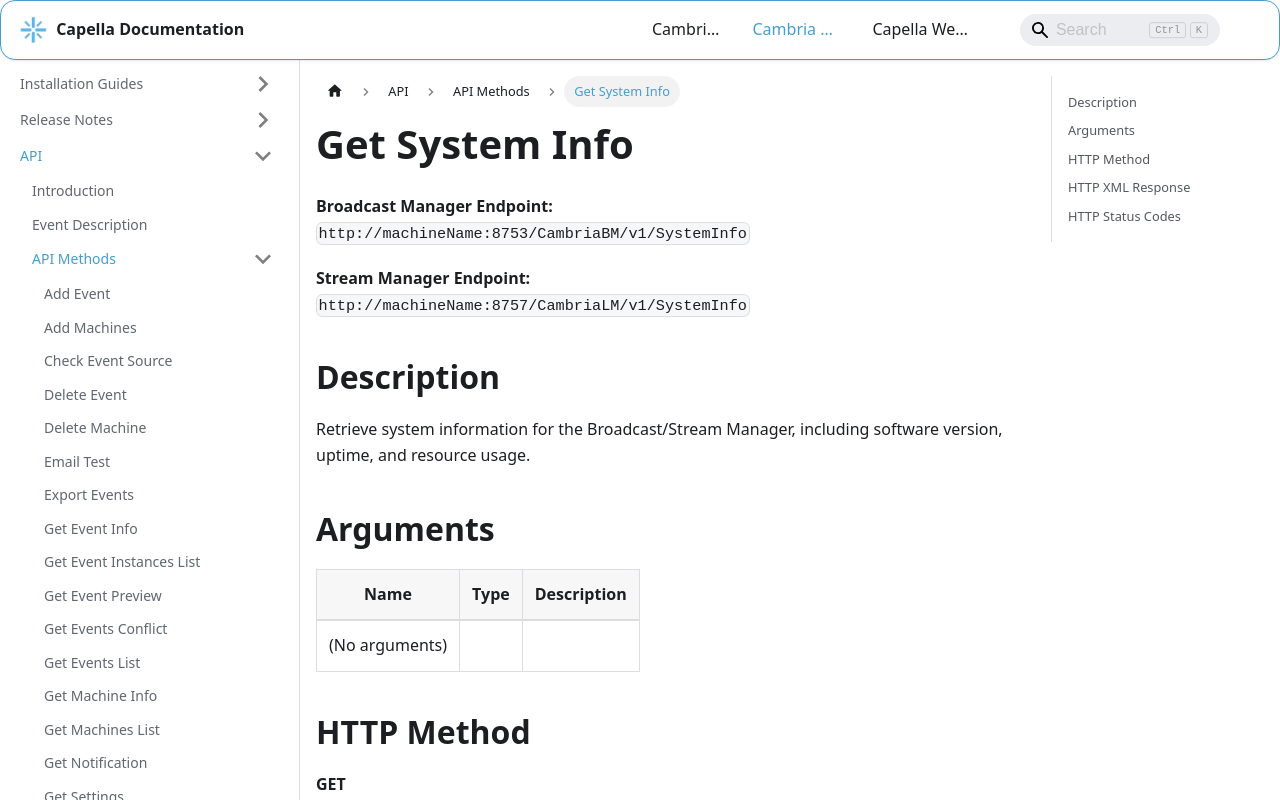

repository: CapellaSystems/documents.capellasystems.net · page: docs/cambria-stream/api/api-methods/get-system-info/index.html · generator: docusaurus

---
id: get-system-info
title: Get System Info
---

**Broadcast Manager Endpoint:**  
`http://machineName:8753/CambriaBM/v1/SystemInfo`

**Stream Manager Endpoint:**  
`http://machineName:8757/CambriaLM/v1/SystemInfo`

## Description
Retrieve system information for the Broadcast/Stream Manager, including software version, uptime, and resource usage.

## Arguments

| Name   | Type   | Description |
|--------|--------|-------------|
| (No arguments) | | |

## HTTP Method
**GET**

## HTTP XML Response

| Element       | Parent   | Description                                    |
|---------------|----------|------------------------------------------------|
| `Content`     | None     | Container of the response                     |
| `SystemInfo`  | Content  | Details about the system information          |

## HTTP Status Codes

| Value | Description                                            |
|-------|--------------------------------------------------------|
| 200   | Successfully processed                                 |
| 5xx   | Server error while retrieving system information       |
